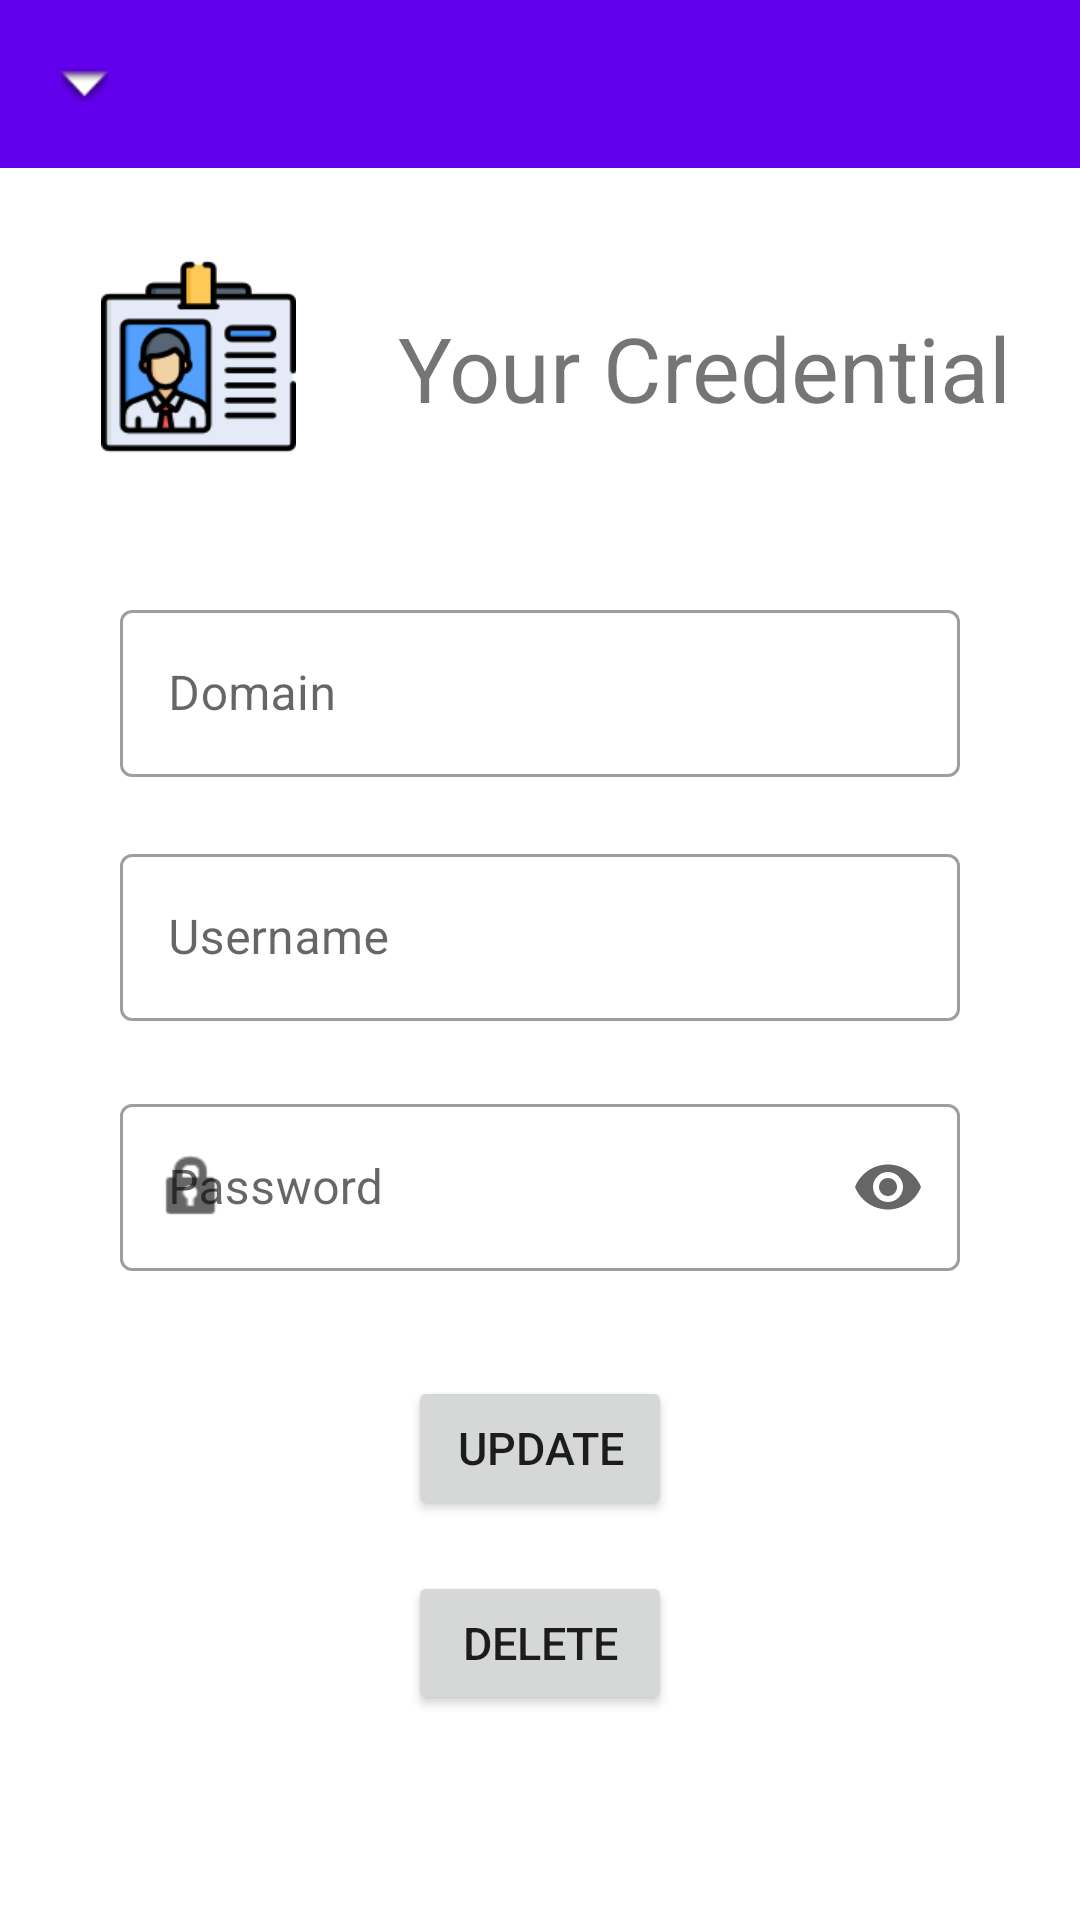

Produce the Android XML layout that renders to this screen, including the resource entries it uses.
<!-- AndroidManifest.xml: application theme Theme.PasswordManager -->
<!-- res/layout/fragment_detail.xml -->
<?xml version="1.0" encoding="utf-8"?>
<androidx.constraintlayout.widget.ConstraintLayout xmlns:android="http://schemas.android.com/apk/res/android"
    xmlns:app="http://schemas.android.com/apk/res-auto"
    xmlns:tools="http://schemas.android.com/tools"
    android:layout_width="match_parent"
    android:layout_height="match_parent"
    tools:context=".DetailFragment">

    <androidx.appcompat.widget.Toolbar
        android:id="@+id/toolbar_detail"
        android:layout_width="match_parent"
        android:layout_height="wrap_content"
        android:background="@color/design_default_color_primary"
        android:theme="@style/ToolbarTheme"
        app:navigationIcon="@android:drawable/arrow_down_float"
        app:popupTheme="@style/ThemeOverlay.AppCompat.Light"
        app:layout_constraintStart_toStartOf="parent"
        app:layout_constraintTop_toTopOf="parent" />

    
    <TextView
        android:id="@+id/tv_credential"
        android:layout_width="wrap_content"
        android:layout_height="wrap_content"
        android:text="@string/credential"
        android:textSize="30sp"
        app:layout_constraintBottom_toTopOf="@+id/til_domain"
        app:layout_constraintEnd_toEndOf="parent"
        app:layout_constraintStart_toEndOf="@+id/imageView"
        app:layout_constraintTop_toTopOf="parent"
        app:layout_constraintVertical_bias="0.65"

        />

    
    <ImageView
        android:id="@+id/imageView"
        android:layout_width="87dp"
        android:layout_height="65dp"
        android:layout_weight="1"
        app:layout_constraintEnd_toStartOf="@+id/tv_credential"
        app:layout_constraintStart_toStartOf="parent"
        app:layout_constraintTop_toTopOf="parent"
        app:layout_constraintBottom_toTopOf="@+id/til_domain"
        app:srcCompat="@drawable/id_card"
        app:layout_constraintVertical_bias="0.65"/>


    
    <com.google.android.material.textfield.TextInputLayout
        android:id="@+id/til_domain"
        style = "@style/Widget.MaterialComponents.TextInputLayout.OutlinedBox"
        android:layout_width="match_parent"
        android:layout_height="wrap_content"
        android:layout_marginStart="40dp"
        android:layout_marginEnd="40dp"
        app:layout_constraintBottom_toTopOf="@+id/til_username"
        app:layout_constraintEnd_toEndOf="parent"
        app:layout_constraintStart_toStartOf="parent"
        app:layout_constraintTop_toTopOf="parent"
        app:layout_constraintVertical_bias="1.0"
        android:hint="@string/domain"
        app:startIconDrawable="@drawable/web_development"
        app:errorEnabled="true"
        >

        <com.google.android.material.textfield.TextInputEditText
            android:id="@+id/et_domain"
            android:layout_width="match_parent"
            android:layout_height="wrap_content"
            android:inputType="textPersonName"
            android:maxLines="1"
            />
    </com.google.android.material.textfield.TextInputLayout>

        
    <com.google.android.material.textfield.TextInputLayout
        android:id="@+id/til_username"
        style = "@style/Widget.MaterialComponents.TextInputLayout.OutlinedBox"
        android:layout_width="match_parent"
        android:layout_height="wrap_content"
        android:layout_marginStart="40dp"
        android:layout_marginEnd="40dp"
        app:layout_constraintBottom_toBottomOf="parent"
        app:layout_constraintEnd_toEndOf="parent"
        app:layout_constraintStart_toStartOf="parent"
        app:layout_constraintTop_toTopOf="parent"
        android:hint="@string/username"
        app:startIconDrawable="@drawable/user"
        app:errorEnabled="true">

    <com.google.android.material.textfield.TextInputEditText
        android:id="@+id/et_username"
        android:layout_width="match_parent"
        android:layout_height="wrap_content"
        android:inputType="textPersonName"
        android:maxLines="1"

        />
    </com.google.android.material.textfield.TextInputLayout>


    
    <com.google.android.material.textfield.TextInputLayout
        android:id="@+id/til_password"
        style = "@style/Widget.MaterialComponents.TextInputLayout.OutlinedBox"
        android:layout_width="match_parent"
        android:layout_height="wrap_content"
        android:layout_marginStart="40dp"
        android:layout_marginEnd="40dp"
        app:layout_constraintBottom_toBottomOf="parent"
        app:layout_constraintEnd_toEndOf="parent"
        app:layout_constraintStart_toStartOf="parent"
        app:layout_constraintTop_toBottomOf="@+id/til_username"
        app:layout_constraintVertical_bias="0.01"
        android:hint="@string/password"
        app:startIconDrawable="@android:drawable/ic_lock_idle_lock"
        app:endIconMode="password_toggle"
        app:errorEnabled="true">

    <com.google.android.material.textfield.TextInputEditText
        android:id="@+id/et_password"
        android:layout_width="match_parent"
        android:layout_height="wrap_content"
        android:inputType="textPassword"
        android:maxLines="1"

        />

    </com.google.android.material.textfield.TextInputLayout>


    
    <Button
        android:id="@+id/btn_update"
        android:layout_width="wrap_content"
        android:layout_height="wrap_content"
        android:text="@string/update"
        android:textSize="15sp"
        app:layout_constraintBottom_toBottomOf="parent"
        app:layout_constraintEnd_toEndOf="parent"
        app:layout_constraintStart_toStartOf="parent"
        app:layout_constraintTop_toBottomOf="@+id/til_password"
        app:layout_constraintVertical_bias="0.1" />

    
    <Button
        android:id="@+id/btn_delete"
        android:layout_width="wrap_content"
        android:layout_height="wrap_content"
        android:text="@string/delete"
        android:textSize="15sp"
        app:layout_constraintBottom_toBottomOf="parent"
        app:layout_constraintStart_toStartOf="parent"
        app:layout_constraintEnd_toEndOf="parent"
        app:layout_constraintTop_toBottomOf="@+id/btn_update"
        app:layout_constraintVertical_bias="0.2" />

</androidx.constraintlayout.widget.ConstraintLayout>
<!-- resources referenced by this layout -->
<resources>
  <!-- drawable id_card: png bitmap (drawable, 6471 bytes) -->
  <string name="credential">Your Credential</string>
  <string name="delete">DELETE</string>
  <string name="domain">Domain</string>
  <string name="password">Password</string>
  <string name="update">UPDATE</string>
  <string name="username">Username</string>
  <style name="ToolbarTheme" parent="@style/ThemeOverlay.AppCompat.Dark.ActionBar">
          
          <item name="android:textColorPrimary">@android:color/white</item>
          
          <item name="actionMenuTextColor">@android:color/white</item>
          
      </style>
  <style name="Theme.PasswordManager" parent="Theme.MaterialComponents.DayNight.NoActionBar">
          
          <item name="colorPrimary">@color/dark_blue</item> 
          <item name="colorPrimaryVariant">@color/dark_blue</item> 
          <item name="colorOnPrimary">@color/white</item>
          
          <item name="colorSecondary">@color/teal_200</item>
          <item name="colorSecondaryVariant">@color/teal_700</item>
          <item name="colorOnSecondary">@color/black</item>
          
          <item name="android:statusBarColor" tools:targetApi="l">?attr/colorPrimaryVariant</item>
          
      </style>
  <color name="dark_blue">#1D3557</color>
  <color name="white">#FFFFFFFF</color>
  <color name="teal_200">#FF03DAC5</color>
  <color name="teal_700">#FF018786</color>
  <color name="black">#FF000000</color>
</resources>
